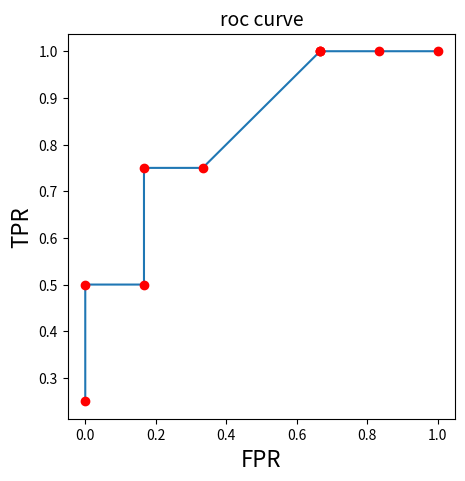
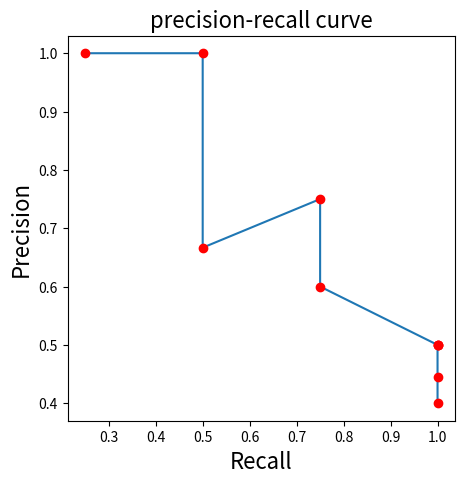

The matplotlib source for these figures, in order:
# 作者:liuqing
# 讲师:james
# 开发日期:2024/3/31


import matplotlib.pyplot as plt
import numpy as np

# 首先对得到的数据进行降序排序
pp = [['T', 0.9], ['N', 0.4], ['N', 0.2], ['T', 0.6], ['N', 0.5], ['N', 0.4], ['T', 0.7], ['T', 0.4], ['N', 0.65],
      ['N', 0.35]]
pp.sort(key=lambda x: x[1], reverse=True)
aa = [0.9, 0.4, 0.2, 0.6, 0.5, 0.4, 0.7, 0.4, 0.65, 0.35]
aa.sort(reverse=True)
recall = []
precision = []
TPR = []
FPR = []

for a in aa:
    tp = 0
    fn = 0
    fp = 0
    tn = 0
    x = 0
    y = 0

    for p in pp:
        if (p[0] == 'T') and (p[1] >= a):
            tp = tp + 1
        elif (p[0] == 'T') and (p[1] < a):
            fn = fn + 1
        elif (p[0] == 'N') and (p[1] >= a):
            fp = fp + 1
        elif (p[0] == 'N') and (p[1] < a):
            tn = tn + 1

    x = float(tp) / (tp + fn)
    y = float(tp) / (tp + fp)
    if (tn + fp) == 0:  # 注意除数不能为零
        fpr = 0
    else:
        fpr = float(fp) / (tn + fp)

    recall.append(x)
    precision.append(y)
    TPR.append(x)
    FPR.append(fpr)

plt.figure(1)  # 分为两个图画出图像
plt.figure(figsize=(5, 5))
plt.title('roc curve', fontsize=14)
plt.plot(FPR, TPR)
plt.plot(FPR, TPR, 'ro')
plt.ylabel('TPR', fontsize=16)
plt.xlabel('FPR', fontsize=16)
plt.figure(2)
plt.figure(figsize=(5, 5))
plt.title('precision-recall curve', fontsize=16)
plt.plot(recall, precision)
plt.plot(recall, precision, 'ro')
plt.ylabel('Precision', fontsize=16)
plt.xlabel('Recall', fontsize=16)
plt.show()
i = 0
auc = 0
while (i < 9):  # 小于10会超出下标
    auc = auc + (FPR[i + 1] - FPR[i]) * (TPR[i] + TPR[i + 1])
    i = i + 1
auc = float(auc / 2)
print('auc=%.2f' % auc)
